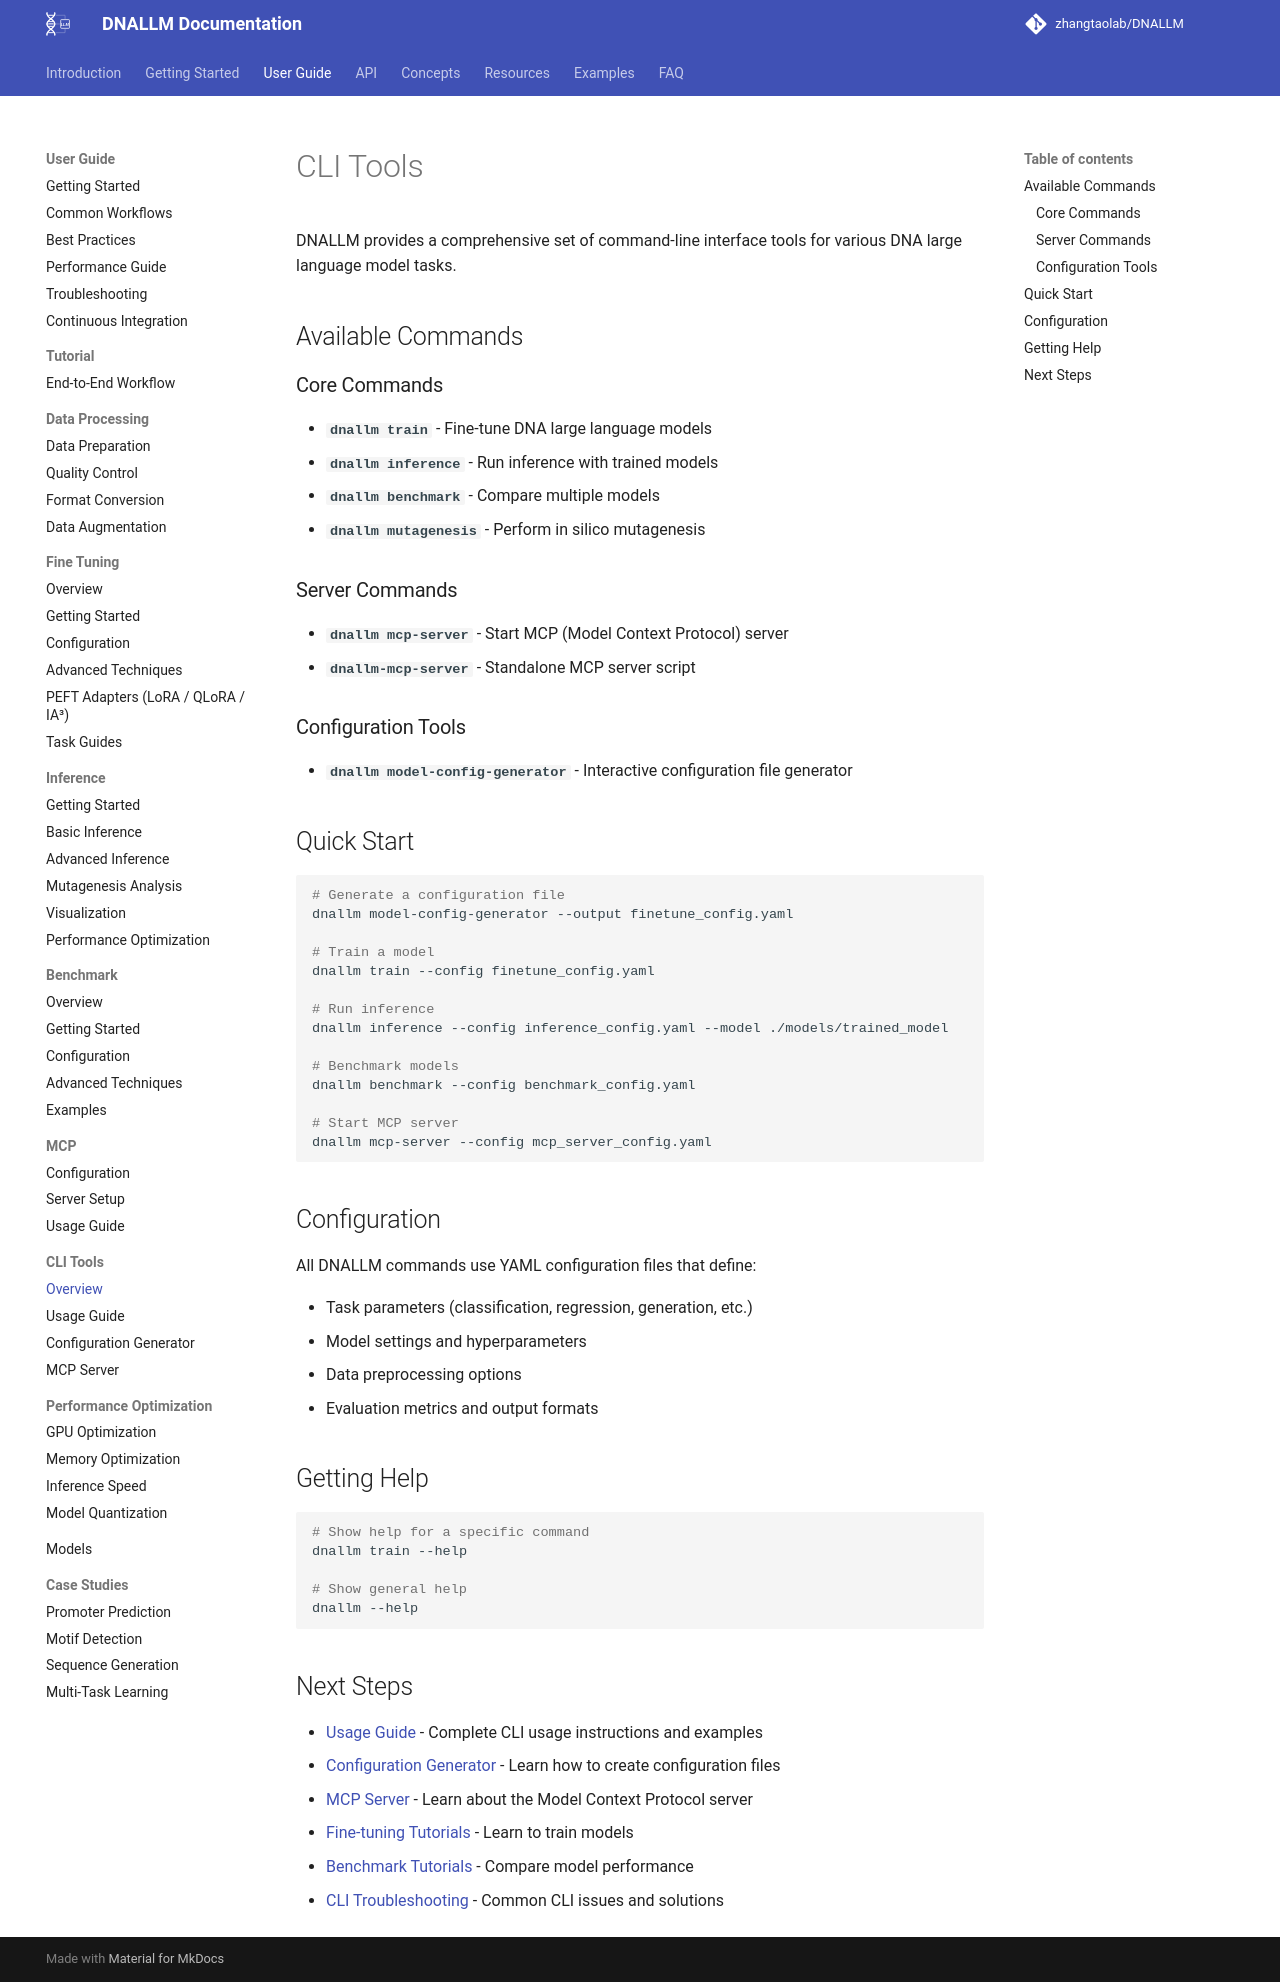

repository: zhangtaolab/DNALLM · page: user_guide/cli/index.html · generator: mkdocs

# CLI Tools

DNALLM provides a comprehensive set of command-line interface tools for various DNA large language model tasks.

## Available Commands

### Core Commands

- **`dnallm train`** - Fine-tune DNA large language models
- **`dnallm inference`** - Run inference with trained models
- **`dnallm benchmark`** - Compare multiple models
- **`dnallm mutagenesis`** - Perform in silico mutagenesis

### Server Commands

- **`dnallm mcp-server`** - Start MCP (Model Context Protocol) server
- **`dnallm-mcp-server`** - Standalone MCP server script

### Configuration Tools

- **`dnallm model-config-generator`** - Interactive configuration file generator

## Quick Start

```bash
# Generate a configuration file
dnallm model-config-generator --output finetune_config.yaml

# Train a model
dnallm train --config finetune_config.yaml

# Run inference
dnallm inference --config inference_config.yaml --model ./models/trained_model

# Benchmark models
dnallm benchmark --config benchmark_config.yaml

# Start MCP server
dnallm mcp-server --config mcp_server_config.yaml
```

## Configuration

All DNALLM commands use YAML configuration files that define:

- Task parameters (classification, regression, generation, etc.)
- Model settings and hyperparameters
- Data preprocessing options
- Evaluation metrics and output formats

## Getting Help

```bash
# Show help for a specific command
dnallm train --help

# Show general help
dnallm --help
```

## Next Steps

- [Usage Guide](usage.md) - Complete CLI usage instructions and examples
- [Configuration Generator](config_generator.md) - Learn how to create configuration files
- [MCP Server](mcp_server.md) - Learn about the Model Context Protocol server
- [Fine-tuning Tutorials](../fine_tuning/index.md) - Learn to train models
- [Benchmark Tutorials](../benchmark/index.md) - Compare model performance
- [CLI Troubleshooting](../../faq/cli_troubleshooting.md) - Common CLI issues and solutions
